pico-8 play session: hold → + tap 🅾

[t = 1 s] hold → ~1s, tap 🅾 ~2×
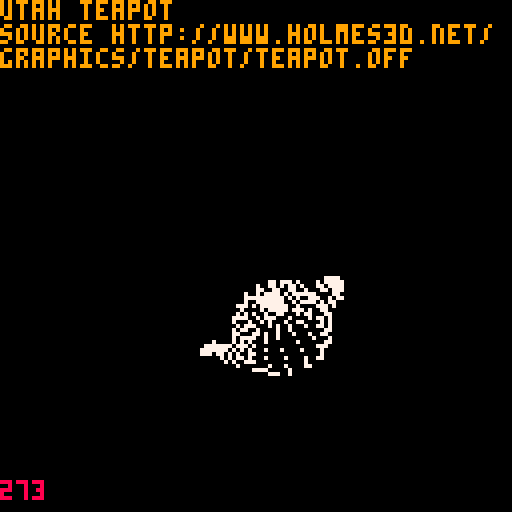
[t = 2 s] hold → ~2s, tap 🅾 ~4×
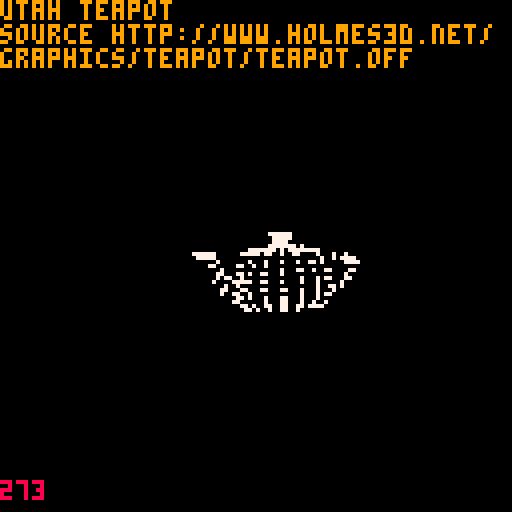
[t = 4 s] hold → ~4s, tap 🅾 ~7×
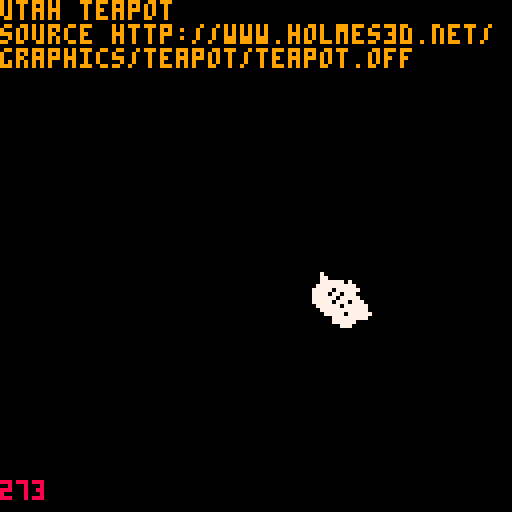
[t = 6 s] hold → ~6s, tap 🅾 ~10×
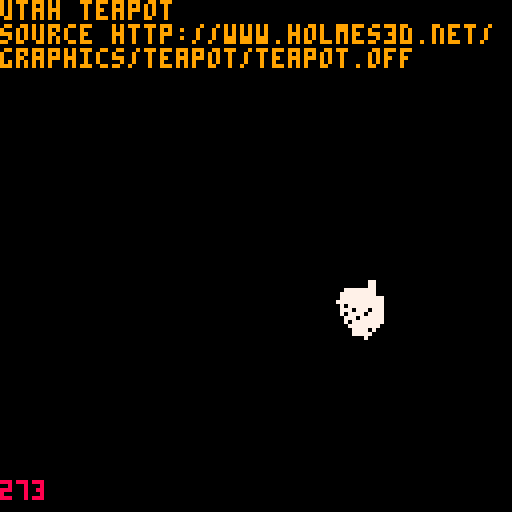

pico-8 cartridge
version 21
__lua__

function split(text, separator)
    local parts = {}
    local last_separator_index = 1

    for i = 1, #text do
        local c = sub(text, i, i)
        if c == separator then
            local part = sub(text, last_separator_index, i -1)
            last_separator_index = i
            add(parts, part)
        end

        i += 1
    end

    
    return parts
end

function trim(s)
    local res = ""

    -- from the front
    for i = 1, #s do
        local c = sub(s, i,i)
        if c ~= " " and c ~= "\n" and c ~= "\t" then
            res = sub(s, i, #s)
            break
        end
    end

    -- from the back
    for i = #s, 1, -1 do
        local c = sub(s, i,i)
        if c ~= " " and c ~= "\n" and c ~= "\t" then
            res = sub(s, 1, i)
            break
        end
    end

    return res
end
gfx_maths = {}

function gfx_maths:new(o)
    o = o or {}
    setmetatable(o, self)
    self.__index = self
    return o
end

function gfx_maths:radian(angle)
    return angle * 0.01745
end

function gfx_maths:project3d_vert(x,z,sx,sz,ox,oz)
    return {
        x = (sx * x) + ox,
        y = (sz * z) + oz
    }
end

function gfx_maths:rotate_xaxis(r,x,y,z)
    return {
        x = x,
        y = (y * cos(r)) - (z * sin(r)),
        z = (y * sin(r)) + (z * cos(r))
    }
end

function gfx_maths:rotate_yaxis(r,x,y,z)
    return {
        x = (x * cos(r)) + (z * sin(r)),
        y =y ,
        z = (z * cos(r)) - (x * sin(r))
    }
end

function gfx_maths:rotate_zaxis(r,x,y,z)
    return {
        x = (x * cos(r)) - (y * sin(r)),
        y = (x * sin(r)) + (y * cos(r)),
        z = z

    }
end

off = {}
local counts = {}
local maths = gfx_maths:new()

function off:new(o)
    o = o or {}
    setmetatable(o, self)
    self.__index = self

    self.vertices1 = {}
    self.vertices2 = {}
    self.vertices3 = {}
    self.vertices4 = {}
    self.vertices5 = {}
    self.vertices6 = {}
    self.vertices7 = {}
    self.vertices8 = {}
    self.vertices9 = {}
    self.vertices10 = {}

    self.faces = {}

    self.vertice_count = 0
    self.face_count = 0
    self.edge_count = 0

    self.scale = 1

    return o
end

function off:init(data)
    self.data = data
    self.vertice_count = self.data.data1[1]
    self.face_count = self.data.data1[2]
    self.edge_count =  self.data.data1[3]


    local vertice_end_index = self.vertice_count + 2

    for r = 4, #data.data1, 3 do
        add(self.vertices1, self.data.data1[r])
        add(self.vertices1, self.data.data1[r + 1])
        add(self.vertices1, self.data.data1[r + 2])
    end

    for r = 1, #data.data2, 3 do
        add(self.vertices2, self.data.data2[r])
        add(self.vertices2, self.data.data2[r + 1])
        add(self.vertices2, self.data.data2[r + 2])
    end

    for r = 1, #data.data3, 3 do
        add(self.vertices3, self.data.data3[r])
        add(self.vertices3, self.data.data3[r + 1])
        add(self.vertices3, self.data.data3[r + 2])
    end

    for r = 1, #data.data4, 3 do
        add(self.vertices4, self.data.data4[r])
        add(self.vertices4, self.data.data4[r + 1])
        add(self.vertices4, self.data.data4[r + 2])
    end

    for r = 1, #data.data5, 3 do
        add(self.vertices5, self.data.data5[r])
        add(self.vertices5, self.data.data5[r + 1])
        add(self.vertices5, self.data.data5[r + 2])
    end

    for r = 1, #data.data6, 3 do
        add(self.vertices6, self.data.data6[r])
        add(self.vertices6, self.data.data6[r + 1])
        add(self.vertices6, self.data.data6[r + 2])
    end

    for r = 1, #data.data7, 3 do
        add(self.vertices7, self.data.data7[r])
        add(self.vertices7, self.data.data7[r + 1])
        add(self.vertices7, self.data.data7[r + 2])
    end

    for r = 1, #data.data8, 3 do
        add(self.vertices8, self.data.data8[r])
        add(self.vertices8, self.data.data8[r + 1])
        add(self.vertices8, self.data.data8[r + 2])
    end

    for r = 1, #data.data9, 3 do
        add(self.vertices9, self.data.data9[r])
        add(self.vertices9, self.data.data9[r + 1])
        add(self.vertices9, self.data.data9[r + 2])
    end

    for r = 1, #data.data10, 3 do
        add(self.vertices10, self.data.data10[r])
        add(self.vertices10, self.data.data10[r + 1])
        add(self.vertices10, self.data.data10[r + 2])
    end

   -- for r = vertice_end_index + 1, #self.rows do
    --    local face = split(self.rows[r], " ")
        -- TODO: SEE https://github.com/AdhirRamjiawan/offviewer/blob/master/src/app.ts#L57

    --end
end

function off:update()
end

function off:draw_part(data)
    for r = 1, #data, 3 do
    
        local radian = maths:radian(time() * 15)
        local rot = {
            x = data[r],
            y = data[r + 1],
            z = data[r + 2],
        }


        rot = maths:rotate_yaxis(maths:radian(-29), data[r], data[r+1], data[r+2])
        rot = maths:rotate_yaxis(radian, rot.x, rot.y, rot.z)
        rot = maths:rotate_xaxis(radian, rot.x, rot.y, rot.z)
        rot = maths:rotate_zaxis(radian, rot.x, rot.y, rot.z)
        local xy = maths:project3d_vert(rot.x, rot.z, 50 * self.scale, 50 * self.scale, 84, 84)
    
        pset(xy.x, xy.y, 7)
    end
end

function off:update()
    if btnp(4) then 
        self.scale = self.scale - 0.25
    end

    if btnp(5) then 
        self.scale = self.scale + 0.25
    end
end

function off:draw()
    local t = [[utah teapot
source http://www.holmes3d.net/
graphics/teapot/teapot.off
    ]]
    print(t, 0, 0, 9 )
    
    print(#self.data.data1, 0, 120, 8)

    off:draw_part(self.data.data1)
    off:draw_part(self.data.data2)
    off:draw_part(self.data.data3)
    off:draw_part(self.data.data4)
    off:draw_part(self.data.data5)
    
end
teapot = {}

function teapot:new(o)
  o = o or {}
  setmetatable(o, self)
  self.__index = self

  self.data1 = {
      480,448,926
      ,0,0,0.488037
      ,0.00390625,0.0421881,0.476326
      ,0.00390625,-0.0421881,0.476326
      ,0.0107422,0,0.575333
      ,0.0125,0.0562508,0.450561
      ,0.0125,-0.0562508,0.450561
      ,0.0195312,0,0.413654
      ,0.0210938,0.0421881,0.424797
      ,0.0210938,-0.0421881,0.424797
      ,0.025,0,0.413086
      ,0.03875,0.19625,0.488037
      ,0.03875,-0.19625,0.488037
      ,0.0390625,0,0.66803
      ,0.0486597,0.192034,0.575333
      ,0.0486597,-0.192034,0.575333
      ,0.0567676,0.188584,0.413654
      ,0.0567676,-0.188584,0.413654
      ,0.0625,0,0.358795
      ,0.0747852,0.180918,0.66803
      ,0.0747852,-0.180918,0.66803
      ,0.0791016,0,0.764481
      ,0.0964063,0.171719,0.358795
      ,0.0964063,-0.171719,0.358795
      ,0.1,0,0.769043
      ,0.103906,0.0421881,0.777779
      ,0.103906,-0.0421881,0.777779
      ,0.105469,0,0.32156
      ,0.111721,0.165203,0.764481
      ,0.111721,-0.165203,0.764481
      ,0.1125,0.0562508,0.796997
      ,0.1125,-0.0562508,0.796997
      ,0.121094,0.0421881,0.816215
      ,0.121094,-0.0421881,0.816215
      ,0.125,0,0.300049
      ,0.125,0,0.824951
      ,0.125,0,0.863037
      ,0.136045,0.154853,0.32156
      ,0.136045,-0.154853,0.32156
      ,0.137695,0,0.881027
      ,0.145,0.355,0.488037
      ,0.145,-0.355,0.488037
      ,0.149219,0,0.887024
      ,0.15,0,0.863037
      ,0.152627,0.347373,0.575333
      ,0.152627,-0.347373,0.575333
      ,0.154062,0.147187,0.300049
      ,0.154062,0.147187,0.863037
      ,0.154062,-0.147187,0.300049
      ,0.154062,-0.147187,0.863037
      ,0.154883,0,0.881027
      ,0.158867,0.341133,0.413654
      ,0.158867,-0.341133,0.413654
      ,0.165774,0.142205,0.881027
      ,0.165774,-0.142204,0.881027
      ,0.172734,0.327266,0.66803
      ,0.172734,-0.327266,0.66803
      ,0.175,0,0.863037
      ,0.176404,0.137682,0.887024
      ,0.176404,-0.137681,0.887024
      ,0.177125,0.137375,0.863037
      ,0.177125,-0.137375,0.863037
      ,0.181629,0.135459,0.881027
      ,0.181629,-0.135458,0.881027
      ,0.189375,0.310625,0.358795
      ,0.189375,-0.310625,0.358795
      ,0.200187,0.127562,0.863037
      ,0.200187,-0.127562,0.863037
      ,0.201162,0.298838,0.764481
      ,0.201162,-0.298838,0.764481
      ,0.210938,0,0.884945
      ,0.219883,0.280117,0.32156
      ,0.219883,-0.280117,0.32156
      ,0.23334,0.113457,0.884945
      ,0.23334,-0.113457,0.884945
      ,0.23375,0.26625,0.300049
      ,0.23375,0.26625,0.863037
      ,0.23375,-0.26625,0.300049
      ,0.23375,-0.26625,0.863037
      ,0.242764,0.257238,0.881027
      ,0.242764,-0.257235,0.881027
      ,0.250945,0.249056,0.887024
      ,0.250945,-0.249054,0.887024
      ,0.2515,0.2485,0.863037
      ,0.2515,-0.2485,0.863037
      ,0.254967,0.245034,0.881027
      ,0.254967,-0.245033,0.881027
      ,0.26925,0.23075,0.863037
      ,0.26925,-0.23075,0.863037
      ,0.29375,0,0.900055
      ,0.294766,0.205234,0.884945}

      self.data2 = {
      0.294766,-0.205234,0.884945
      ,0.30375,0.46125,0.488037
      ,0.30375,-0.46125,0.488037
      ,0.307966,0.45134,0.575333
      ,0.307966,-0.45134,0.575333
      ,0.309734,0.080953,0.900055
      ,0.309734,-0.080953,0.900055
      ,0.311416,0.443233,0.413654
      ,0.311416,-0.443233,0.413654
      ,0.319082,0.425215,0.66803
      ,0.319082,-0.425215,0.66803
      ,0.328281,0.403594,0.358795
      ,0.328281,-0.403594,0.358795
      ,0.334797,0.388279,0.764481
      ,0.334797,-0.388279,0.764481
      ,0.345146,0.363955,0.32156
      ,0.345146,-0.363955,0.32156
      ,0.352812,0.345937,0.300049
      ,0.352812,0.345937,0.863037
      ,0.352812,-0.345937,0.300049
      ,0.352812,-0.345937,0.863037
      ,0.353562,0.146438,0.900055
      ,0.353562,-0.146438,0.900055
      ,0.357795,0.334229,0.881027
      ,0.357795,-0.334224,0.881027
      ,0.362318,0.323599,0.887024
      ,0.362318,-0.323595,0.887024
      ,0.362625,0.322875,0.863037
      ,0.362625,-0.322875,0.863037
      ,0.364542,0.318373,0.881027
      ,0.364542,-0.318371,0.881027
      ,0.372437,0.299813,0.863037
      ,0.372437,-0.299813,0.863037
      ,0.385938,0,0.915394
      ,0.386543,0.266661,0.884945
      ,0.386543,-0.266661,0.884945
      ,0.394777,0.0447694,0.915394
      ,0.394777,-0.0447694,0.915394
      ,0.414844,0,1.03776
      ,0.41875,0,1.00793
      ,0.419016,0.0809842,0.915394
      ,0.419016,-0.0809842,0.915394
      ,0.419047,0.190266,0.900055
      ,0.419047,-0.190266,0.900055
      ,0.421414,0.0335127,1.03776
      ,0.421414,-0.0335127,1.03776
      ,0.425021,0.0319696,1.00793
      ,0.425021,-0.0319696,1.00793
      ,0.43946,0.0605401,1.03776
      ,0.43946,-0.0605401,1.03776
      ,0.442242,0.0577578,1.00793
      ,0.442242,-0.0577578,1.00793
      ,0.45,0,0.937988
      ,0.450781,0,0.971153
      ,0.453875,0.0196248,0.937988
      ,0.453875,-0.0196248,0.937988
      ,0.454586,0.0193479,0.971153
      ,0.454586,-0.0193479,0.971153
      ,0.45523,0.105222,0.915394
      ,0.45523,-0.105222,0.915394
      ,0.4645,0.0354995,0.937988
      ,0.4645,-0.0354995,0.937988
      ,0.465028,0.0349715,0.971153
      ,0.465028,-0.0349715,0.971153
      ,0.466487,0.0785866,1.03776
      ,0.466487,-0.0785866,1.03776
      ,0.46803,0.0749796,1.00793
      ,0.46803,-0.0749796,1.00793
      ,0.480375,0.0461242,0.937988
      ,0.480375,-0.0461242,0.937988
      ,0.480652,0.0454139,0.971153
      ,0.480652,-0.0454139,0.971153
      ,0.5,0,1.05005
      ,0.5,0.0492185,0.971153
      ,0.5,0.049999,0.937988
      ,0.5,0.0812503,1.00793
      ,0.5,0.0851567,1.03776
      ,0.5,0.114062,0.915394
      ,0.5,0.20625,0.900055
      ,0.5,0.289063,0.884945
      ,0.5,0.325001,0.863037
      ,0.5,0.34512,0.881027
      ,0.5,0.35,0.863037
      ,0.5,0.350785,0.887024
      ,0.5,0.362308,0.881027
      ,0.5,0.375,0.300049
      ,0.5,0.375,0.863037
      ,0.5,0.394531,0.32156
      ,0.5,0.420898,0.764481
      ,0.5,0.4375,0.358795
      ,0.5,0.460938,0.66803
      ,0.5,0.480469,0.413654
      ,0.5,0.489258,0.575333
      ,0.5,0.5,0.488037
      ,0.5,-0.0492185,0.971153
      ,0.5,-0.049999,0.937988
      ,0.5,-0.0812503,1.00793
      ,0.5,-0.0851567,1.03776}

      self.data3 = {
      0.5,-0.114062,0.915394
      ,0.5,-0.20625,0.900055
      ,0.5,-0.289063,0.884945
      ,0.5,-0.325001,0.863037
      ,0.5,-0.345118,0.881027
      ,0.5,-0.35,0.863037
      ,0.5,-0.35078,0.887024
      ,0.5,-0.362303,0.881027
      ,0.5,-0.375,0.300049
      ,0.5,-0.375,0.863037
      ,0.5,-0.394531,0.32156
      ,0.5,-0.420898,0.764481
      ,0.5,-0.4375,0.358795
      ,0.5,-0.460938,0.66803
      ,0.5,-0.480469,0.413654
      ,0.5,-0.489258,0.575333
      ,0.5,-0.5,0.488037
      ,0.519348,0.0454139,0.971153
      ,0.519348,-0.0454139,0.971153
      ,0.519625,0.0461242,0.937988
      ,0.519625,-0.0461242,0.937988
      ,0.53197,0.0749796,1.00793
      ,0.53197,-0.0749796,1.00793
      ,0.533513,0.0785866,1.03776
      ,0.533513,-0.0785866,1.03776
      ,0.534972,0.0349715,0.971153
      ,0.534972,-0.0349715,0.971153
      ,0.5355,0.0354995,0.937988
      ,0.5355,-0.0354995,0.937988
      ,0.54477,0.105222,0.915394
      ,0.54477,-0.105222,0.915394
      ,0.545414,0.0193479,0.971153
      ,0.545414,-0.0193479,0.971153
      ,0.546125,0.0196248,0.937988
      ,0.546125,-0.0196248,0.937988
      ,0.549219,0,0.971153
      ,0.55,0,0.937988
      ,0.557758,0.0577578,1.00793
      ,0.557758,-0.0577578,1.00793
      ,0.56054,0.0605401,1.03776
      ,0.56054,-0.0605401,1.03776
      ,0.574979,0.0319696,1.00793
      ,0.574979,-0.0319696,1.00793
      ,0.578586,0.0335127,1.03776
      ,0.578586,-0.0335127,1.03776
      ,0.580953,0.190266,0.900055
      ,0.580953,-0.190266,0.900055
      ,0.580984,0.0809842,0.915394
      ,0.580984,-0.0809842,0.915394
      ,0.58125,0,1.00793
      ,0.585156,0,1.03776
      ,0.605223,0.0447694,0.915394
      ,0.605223,-0.0447694,0.915394
      ,0.613457,0.266661,0.884945
      ,0.613457,-0.266661,0.884945
      ,0.614062,0,0.915394
      ,0.627562,0.299813,0.863037
      ,0.627562,-0.299813,0.863037
      ,0.635459,0.318373,0.881027
      ,0.635459,-0.318371,0.881027
      ,0.637375,0.322875,0.863037
      ,0.637375,-0.322875,0.863037
      ,0.637682,0.323599,0.887024
      ,0.637682,-0.323595,0.887024
      ,0.642205,0.334229,0.881027
      ,0.642205,-0.334224,0.881027
      ,0.646437,0.146438,0.900055
      ,0.646437,-0.146438,0.900055
      ,0.647187,0.345937,0.300049
      ,0.647187,0.345937,0.863037
      ,0.647187,-0.345937,0.300049
      ,0.647187,-0.345937,0.863037
      ,0.654853,0.363955,0.32156
      ,0.654853,-0.363955,0.32156
      ,0.665203,0.388279,0.764481
      ,0.665203,-0.388279,0.764481
      ,0.671719,0.403594,0.358795
      ,0.671719,-0.403594,0.358795
      ,0.680918,0.425215,0.66803
      ,0.680918,-0.425215,0.66803
      ,0.688584,0.443233,0.413654
      ,0.688584,-0.443233,0.413654
      ,0.690266,0.080953,0.900055
      ,0.690266,-0.080953,0.900055
      ,0.692034,0.45134,0.575333
      ,0.692034,-0.45134,0.575333
      ,0.69625,0.46125,0.488037
      ,0.69625,-0.46125,0.488037
      ,0.705234,0.205234,0.884945
      ,0.705234,-0.205234,0.884945
      ,0.70625,0,0.900055
      ,0.73075,0.23075,0.863037
      ,0.73075,-0.23075,0.863037
      ,0.745033,0.245034,0.881027
      ,0.745033,-0.245033,0.881027
      ,0.7485,0.2485,0.863037
      ,0.7485,-0.2485,0.863037
      ,0.749055,0.249056,0.887024}

      self.data4 = {
      0.749055,-0.249054,0.887024
      ,0.757236,0.257238,0.881027
      ,0.757236,-0.257235,0.881027
      ,0.76625,0.26625,0.300049
      ,0.76625,0.26625,0.863037
      ,0.76625,-0.26625,0.300049
      ,0.76625,-0.26625,0.863037
      ,0.76666,0.113457,0.884945
      ,0.76666,-0.113457,0.884945
      ,0.780117,0.280117,0.32156
      ,0.780117,-0.280117,0.32156
      ,0.789062,0,0.884945
      ,0.798838,0.298838,0.764481
      ,0.798838,-0.298838,0.764481
      ,0.799812,0.127562,0.863037
      ,0.799812,-0.127562,0.863037
      ,0.810625,0.310625,0.358795
      ,0.810625,-0.310625,0.358795
      ,0.818371,0.135459,0.881027
      ,0.818371,-0.135458,0.881027
      ,0.822875,0.137375,0.863037
      ,0.822875,-0.137375,0.863037
      ,0.823596,0.137682,0.887024
      ,0.823596,-0.137681,0.887024
      ,0.825,0,0.863037
      ,0.827266,0.327266,0.66803
      ,0.827266,-0.327266,0.66803
      ,0.834226,0.142205,0.881027
      ,0.834226,-0.142204,0.881027
      ,0.841133,0.341133,0.413654
      ,0.841133,-0.341133,0.413654
      ,0.845117,0,0.881027
      ,0.845937,0.147187,0.300049
      ,0.845937,0.147187,0.863037
      ,0.845937,-0.147187,0.300049
      ,0.845937,-0.147187,0.863037
      ,0.847373,0.347373,0.575333
      ,0.847373,-0.347373,0.575333
      ,0.85,0,0.863037
      ,0.850781,0,0.887024
      ,0.855,0.355,0.488037
      ,0.855,-0.355,0.488037
      ,0.862305,0,0.881027
      ,0.863955,0.154853,0.32156
      ,0.863955,-0.154853,0.32156
      ,0.875,0,0.300049
      ,0.875,0,0.863037
      ,0.888279,0.165203,0.764481
      ,0.888279,-0.165203,0.764481
      ,0.894531,0,0.32156
      ,0.903594,0.171719,0.358795
      ,0.903594,-0.171719,0.358795
      ,0.920898,0,0.764481
      ,0.925,0,0.413086
      ,0.925,0,0.618896
      ,0.925,0.0928131,0.445244
      ,0.925,0.0928131,0.586738
      ,0.925,0.123751,0.515991
      ,0.925,-0.0928131,0.445244
      ,0.925,-0.0928131,0.586738
      ,0.925,-0.123751,0.515991
      ,0.925215,0.180918,0.66803
      ,0.925215,-0.180918,0.66803
      ,0.9375,0,0.358795
      ,0.943232,0.188584,0.413654
      ,0.943232,-0.188584,0.413654
      ,0.95134,0.192034,0.575333
      ,0.95134,-0.192034,0.575333
      ,0.960938,0,0.66803
      ,0.96125,0.19625,0.488037
      ,0.96125,-0.19625,0.488037
      ,0.980469,0,0.413654
      ,0.989258,0,0.575333
      ,1,0,0.488037
      ,1.04492,0,0.646503
      ,1.05408,0.0838042,0.622637
      ,1.05408,-0.0838042,0.622637
      ,1.07422,0.111739,0.570131
      ,1.07422,-0.111739,0.570131
      ,1.09436,0.0838042,0.517625
      ,1.09436,-0.0838042,0.517625
      ,1.09687,0,0.71286
      ,1.10352,0,0.493759
      ,1.10859,0.0639847,0.698941
      ,1.10859,-0.0639847,0.698941
      ,1.12539,0,0.79327
      ,1.13437,0.0853129,0.66832
      ,1.13437,-0.0853129,0.66832
      ,1.13967,0.0441651,0.788218
      ,1.13967,-0.0441651,0.788218
      ,1.16016,0.0639847,0.637698
      ,1.16016,-0.0639847,0.637698
      ,1.17109,0.0588868,0.777105
      ,1.17109,-0.0588868,0.777105
      ,1.17188,0,0.623779
      ,1.175,0,0.863037
      ,1.19297,0,0.8732
      ,1.19844,0.0351562,0.863037}

      self.data5 = {
      1.19844,-0.0351562,0.863037
      ,1.2,0,0.863037
      ,1.20251,0.0441651,0.765992
      ,1.20251,-0.0441651,0.765992
      ,1.20625,0,0.876587
      ,1.21016,0,0.8732
      ,1.21563,0.0210938,0.863037
      ,1.21563,-0.0210938,0.863037
      ,1.2168,0,0.76094
      ,1.21807,0.032959,0.873741
      ,1.21807,-0.032959,0.873741
      ,1.22981,0.028125,0.87746
      ,1.22981,-0.028125,0.87746
      ,1.23016,0.023291,0.873967
      ,1.23016,-0.023291,0.873967
      ,1.25,0.028125,0.863037
      ,1.25,0.046875,0.863037
      ,1.25,-0.028125,0.863037
      ,1.25,-0.046875,0.863037
      ,1.27329,0.0439453,0.874933
      ,1.27329,-0.0439453,0.874933
      ,1.27417,0.0310547,0.875654
      ,1.27417,-0.0310547,0.875654
      ,1.28164,0.0375,0.879379
      ,1.28164,-0.0375,0.879379
      ,1.28437,0.0210938,0.863037
      ,1.28437,-0.0210938,0.863037
      ,1.3,0,0.863037
      ,1.30156,0.0351562,0.863037
      ,1.30156,-0.0351562,0.863037
      ,1.31818,0.023291,0.877342
      ,1.31818,-0.023291,0.877342
      ,1.325,0,0.863037
      ,1.32851,0.032959,0.876125
      ,1.32851,-0.032959,0.876125
      ,1.33347,0.028125,0.881299
      ,1.33347,-0.028125,0.881299
      ,1.33818,0,0.878109
      ,1.35361,0,0.876667
      ,1.35703,0,0.882171


      ,-0.0167969,0,0.768166
      ,-0.0202759,0.0421881,0.776765
      ,-0.0202759,-0.0421881,0.776765
      ,-0.0279297,0.0562508,0.795683
      ,-0.0279297,-0.0562508,0.795683
      ,-0.0355835,0.0421881,0.814601
      ,-0.0355835,-0.0421881,0.814601
            ,-0.0390625,0,0.8232
      ,-0.0800781,0,0.538757
      ,-0.0827332,0.0421881,0.529498
      ,-0.0827332,-0.0421881,0.529498
      ,-0.0885742,0.0562508,0.509128
      ,-0.0885742,-0.0562508,0.509128
      ,-0.0944153,0.0421881,0.488759
      ,-0.0944153,-0.0421881,0.488759
      ,-0.0970703,0,0.4795
      ,-0.103125,0,0.762024
      ,-0.111426,0.0421881,0.769668
      ,-0.111426,-0.0421881,0.769668
      ,-0.129688,0.0562508,0.786484
      ,-0.129688,-0.0562508,0.786484
      ,-0.134375,0,0.600098
      ,-0.141943,0.0421881,0.592611
      ,-0.141943,-0.0421881,0.592611
,-0.147949,0.0421881,0.8033
      ,-0.147949,-0.0421881,0.8033
      ,-0.15625,0,0.810943
      ,-0.156641,0,0.745354
      ,-0.158594,0.0562508,0.576141
      ,-0.158594,-0.0562508,0.576141
      ,-0.165234,0,0.661621
      ,-0.167566,0.0421881,0.750404
      ,-0.167566,-0.0421881,0.750404
      ,-0.175,0,0.712891
      ,-0.175244,0.0421881,0.559671
      ,-0.175244,-0.0421881,0.559671
      ,-0.175885,0.0421881,0.656723
      ,-0.175885,-0.0421881,0.656723
      ,-0.182812,0,0.552185
      ,-0.186719,0.0421881,0.712891
      ,-0.186719,-0.0421881,0.712891
      ,-0.191602,0.0562508,0.761515
      ,-0.191602,-0.0562508,0.761515
      ,-0.199316,0.0562508,0.645947
      ,-0.199316,-0.0562508,0.645947
      ,-0.2125,0.0562508,0.712891
      ,-0.2125,-0.0562508,0.712891
      ,-0.215637,0.0421881,0.772625
      ,-0.215637,-0.0421881,0.772625
      ,-0.222748,0.0421881,0.63517
      ,-0.222748,-0.0421881,0.63517
      ,-0.226562,0,0.777676
      ,-0.233398,0,0.630272
      ,-0.238281,0.0421881,0.712891
      ,-0.238281,-0.0421881,0.712891
      ,-0.25,0,0.712891
      }


      self.data6 = {
        4,324,306,304,317
        ,4,306,283,281,304
      ,4,283,248,246,281
      ,4,248,172,171,246
      ,4,317,304,308,325
      ,4,304,281,285,308
      ,4,281,246,250,285
      ,4,246,171,173,250
      ,4,325,308,313,328
      ,4,308,285,287,313
      ,4,285,250,252,287
      ,4,250,173,174,252
      ,4,328,313,319,332
      ,4,313,287,290,319
      ,4,287,252,257,290
      ,4,252,174,176,257
      ,4,172,117,119,171
      ,4,117,82,84,119
      ,4,82,59,61,84
      ,4,59,42,49,61
      ,4,171,119,115,173
      ,4,119,84,80,115
      ,4,84,61,57,80
      ,4,61,49,41,57
      ,4,173,115,113,174
      ,4,115,80,78,113
      ,4,80,57,52,78
      ,4,57,41,38,52
      ,4,174,113,108,176
      ,4,113,78,75,108
      ,4,78,52,46,75
      ,4,52,38,35,46
      ,4,42,60,62,49
      ,4,60,83,85,62
      ,4,83,118,120,85
      ,4,118,193,192,120
      ,4,49,62,58,41
      ,4,62,85,81,58
      ,4,85,120,116,81
      ,4,120,192,194,116
      ,4,41,58,53,38
      ,4,58,81,79,53
      ,4,81,116,114,79
      ,4,116,194,195,114
      ,4,38,53,48,35
      ,4,53,79,77,48
      ,4,79,114,110,77
      ,4,114,195,197,110
      ,4,193,249,247,192
      ,4,249,284,282,247
      ,4,284,307,305,282
      ,4,307,324,317,305
      ,4,192,247,251,194
      ,4,247,282,286,251
      ,4,282,305,309,286
      ,4,305,317,325,309
      ,4,194,251,253,195
      ,4,251,286,288,253
      ,4,286,309,314,288
      ,4,309,325,328,314
      ,4,195,253,259,197
      ,4,253,288,292,259
      ,4,288,314,321,292
      ,4,314,328,332,321
      ,4,332,319,333,338
      ,4,319,290,298,333
      ,4,290,257,262,298
      ,4,257,176,178,262
      ,4,338,333,347,354
      ,4,333,298,311,347
      ,4,298,262,266,311
      ,4,262,178,180,266
      ,4,354,347,352,358
      ,4,347,311,322,352
      ,4,311,266,272,322
      ,4,266,180,182,272
      ,4,358,352,355,359
      ,4,352,322,326,355
      ,4,322,272,274,326
      ,4,272,182,183,274
      ,4,176,108,103,178
      ,4,108,75,67,103
      ,4,75,46,27,67
      ,4,46,35,20,27
      ,4,178,103,99,180
      ,4,103,67,54,99
      ,4,67,27,18,54
      ,4,27,20,12,18
      ,4,180,99,93,182
      ,4,99,54,43,93
      ,4,54,18,13,43
      ,4,18,12,3,13
      ,4,182,93,91,183
      ,4,93,43,39,91
      ,4,43,13,10,39
      ,4,13,3,0,10
      ,4,35,48,28,20
      ,4,48,77,68,28
      ,4,77,110,104,68
      ,4,110,197,199,104}

      self.data7 = {
      4,20,28,19,12
      ,4,28,68,55,19
      ,4,68,104,100,55
      ,4,104,199,201,100
      ,4,12,19,14,3
      ,4,19,55,44,14
      ,4,55,100,94,44
      ,4,100,201,203,94
      ,4,3,14,11,0
      ,4,14,44,40,11
      ,4,44,94,92,40
      ,4,94,203,204,92
      ,4,197,259,263,199
      ,4,259,292,299,263
      ,4,292,321,334,299
      ,4,321,332,338,334
      ,4,199,263,267,201
      ,4,263,299,312,267
      ,4,299,334,348,312
      ,4,334,338,354,348
      ,4,201,267,273,203
      ,4,267,312,323,273
      ,4,312,348,353,323
      ,4,348,354,358,353
      ,4,203,273,275,204
      ,4,273,323,327,275
      ,4,323,353,356,327
      ,4,353,358,359,356
      ,4,359,355,350,357
      ,4,355,326,315,350
      ,4,326,274,268,315
      ,4,274,183,181,268
      ,4,357,350,336,349
      ,4,350,315,302,336
      ,4,315,268,264,302
      ,4,268,181,179,264
      ,4,349,336,329,335
      ,4,336,302,295,329
      ,4,302,264,260,295
      ,4,264,179,177,260
      ,4,335,329,318,331
      ,4,329,295,289,318
      ,4,295,260,256,289
      ,4,260,177,175,256
      ,4,183,91,97,181
      ,4,91,39,50,97
      ,4,39,10,15,50
      ,4,10,0,6,15
      ,4,181,97,101,179
      ,4,97,50,63,101
      ,4,50,15,21,63
      ,4,15,6,17,21
      ,4,179,101,105,177
      ,4,101,63,70,105
      ,4,63,21,36,70
      ,4,21,17,26,36
      ,4,177,105,107,175
      ,4,105,70,74,107
      ,4,70,36,45,74
      ,4,36,26,33,45
      ,4,0,11,16,6
      ,4,11,40,51,16
      ,4,40,92,98,51
      ,4,92,204,202,98
      ,4,6,16,22,17
      ,4,16,51,64,22
      ,4,51,98,102,64
      ,4,98,202,200,102
      ,4,17,22,37,26
      ,4,22,64,71,37
      ,4,64,102,106,71
      ,4,102,200,198,106
      ,4,26,37,47,33
      ,4,37,71,76,47
      ,4,71,106,109,76
      ,4,106,198,196,109
      ,4,204,275,269,202
      ,4,275,327,316,269
      ,4,327,356,351,316
      ,4,356,359,357,351
      ,4,202,269,265,200
      ,4,269,316,303,265
      ,4,316,351,337,303
      ,4,351,357,349,337
      ,4,200,265,261,198
      ,4,265,303,296,261
      ,4,303,337,330,296
      ,4,337,349,335,330
      ,4,198,261,258,196
      ,4,261,296,291,258
      ,4,296,330,320,291
      ,4,330,335,331,320
      ,4,23,24,425,424
      ,4,24,29,427,425
      ,4,29,31,429,427
      ,4,31,34,431,429
      ,4,424,425,441,440
      ,4,425,427,443,441}

      self.data8 = {
          4,427,429,448,443
      ,4,429,431,450,448
      ,4,440,441,455,451
      ,4,441,443,465,455
      ,4,443,448,471,465
      ,4,448,450,475,471
      ,4,451,455,463,457
      ,4,455,465,469,463
      ,4,465,471,477,469
      ,4,471,475,479,477
      ,4,34,32,430,431
      ,4,32,30,428,430
      ,4,30,25,426,428
      ,4,25,23,424,426
      ,4,431,430,449,450
      ,4,430,428,444,449
      ,4,428,426,442,444
      ,4,426,424,440,442
      ,4,450,449,472,475
      ,4,449,444,466,472
      ,4,444,442,456,466
      ,4,442,440,451,456
      ,4,475,472,478,479
      ,4,472,466,470,478
      ,4,466,456,464,470
      ,4,456,451,457,464
      ,4,457,463,460,454
      ,4,463,469,467,460
      ,4,469,477,473,467
      ,4,477,479,476,473
      ,4,454,460,446,445
      ,4,460,467,452,446
      ,4,467,473,458,452
      ,4,473,476,462,458
      ,4,445,446,433,432
      ,4,446,452,435,433
      ,4,452,458,437,435
      ,4,458,462,439,437
      ,4,432,433,1,0
      ,4,433,435,4,1
      ,4,435,437,7,4
      ,4,437,439,9,7
      ,4,479,478,474,476
      ,4,478,470,468,474
      ,4,470,464,461,468
      ,4,464,457,454,461
      ,4,476,474,459,462
      ,4,474,468,453,459
      ,4,468,461,447,453
      ,4,461,454,445,447
      ,4,462,459,438,439
      ,4,459,453,436,438
      ,4,453,447,434,436
      ,4,447,445,432,434
      ,4,439,438,8,9
      ,4,438,436,5,8
      ,4,436,434,2,5
      ,4,434,432,0,2
      ,4,340,342,361,360
      ,4,342,343,363,361
      ,4,343,341,365,363
      ,4,341,339,368,365
      ,4,360,361,369,367
      ,4,361,363,372,369
      ,4,363,365,376,372
      ,4,365,368,380,376
      ,4,367,369,374,371
      ,4,369,372,378,374
      ,4,372,376,386,378
      ,4,376,380,392,386
      ,4,371,374,383,381
      ,4,374,378,400,383
      ,4,378,386,412,400
      ,4,386,392,416,412
      ,4,339,344,366,368
      ,4,344,346,364,366
      ,4,346,345,362,364
      ,4,345,340,360,362
      ,4,368,366,377,380
      ,4,366,364,373,377
      ,4,364,362,370,373
      ,4,362,360,367,370
      ,4,380,377,387,392
      ,4,377,373,379,387
      ,4,373,370,375,379
      ,4,370,367,371,375
      ,4,392,387,413,416
      ,4,387,379,402,413
      ,4,379,375,384,402
      ,4,375,371,381,384
      ,4,381,383,393,382
      ,4,383,400,403,393
      ,4,400,412,417,403
      ,4,412,416,422,417
      ,4,382,393,395,388
      ,4,393,403,407,395
      ,4,403,417,419,407
      ,4,417,422,423,419}

      self.data9 = {
      4,388,395,397,389
      ,4,395,407,405,397
      ,4,407,419,414,405
      ,4,419,423,421,414
      ,4,389,397,390,385
      ,4,397,405,399,390
      ,4,405,414,409,399
      ,4,414,421,411,409
      ,4,416,413,418,422
      ,4,413,402,404,418
      ,4,402,384,394,404
      ,4,384,381,382,394
      ,4,422,418,420,423
      ,4,418,404,408,420
      ,4,404,394,396,408
      ,4,394,382,388,396
      ,4,423,420,415,421
      ,4,420,408,406,415
      ,4,408,396,398,406
      ,4,396,388,389,398
      ,4,421,415,410,411
      ,4,415,406,401,410
      ,4,406,398,391,401
      ,4,398,389,385,391
      ,3,162,231,238
      ,3,162,227,231
      ,3,162,211,227
      ,3,162,166,211
      ,4,238,231,229,237
      ,4,231,227,225,229
      ,4,227,211,209,225
      ,4,211,166,165,209
      ,4,237,229,219,223
      ,4,229,225,213,219
      ,4,225,209,205,213
      ,4,209,165,163,205
      ,4,223,219,221,224
      ,4,219,213,215,221
      ,4,213,205,207,215
      ,4,205,163,164,207
      ,3,162,154,166
      ,3,162,138,154
      ,3,162,134,138
      ,3,162,128,134
      ,4,166,154,156,165
      ,4,154,138,140,156
      ,4,138,134,136,140
      ,4,134,128,129,136
      ,4,165,156,160,163
      ,4,156,140,152,160
      ,4,140,136,146,152
      ,4,136,129,143,146
      ,4,163,160,158,164
      ,4,160,152,150,158
      ,4,152,146,144,150
      ,4,146,143,142,144
      ,3,162,135,128
      ,3,162,139,135
      ,3,162,155,139
      ,3,162,187,155
      ,4,128,135,137,129
      ,4,135,139,141,137
      ,4,139,155,157,141
      ,4,155,187,186,157
      ,4,129,137,147,143
      ,4,137,141,153,147
      ,4,141,157,161,153
      ,4,157,186,184,161
      ,4,143,147,145,142
      ,4,147,153,151,145
      ,4,153,161,159,151
      ,4,161,184,185,159
      ,3,162,212,187
      ,3,162,228,212
      ,3,162,232,228
      ,3,162,238,232
      ,4,187,212,210,186
      ,4,212,228,226,210
      ,4,228,232,230,226
      ,4,232,238,237,230
      ,4,186,210,206,184
      ,4,210,226,214,206
      ,4,226,230,220,214
      ,4,230,237,223,220
      ,4,184,206,208,185
      ,4,206,214,216,208
      ,4,214,220,222,216
      ,4,220,223,224,222
      ,4,224,221,239,243
      ,4,221,215,235,239
      ,4,215,207,217,235
      ,4,207,164,167,217
      ,4,243,239,270,278
      ,4,239,235,254,270
      ,4,235,217,233,254
      ,4,217,167,168,233
      ,4,278,270,293,297
      ,4,270,254,276,293}

      self.data10 = {
      4,254,233,241,276
      ,4,233,168,169,241
      ,4,297,293,300,310
      ,4,293,276,279,300
      ,4,276,241,244,279
      ,4,241,169,170,244
      ,4,164,158,148,167
      ,4,158,150,130,148
      ,4,150,144,126,130
      ,4,144,142,123,126
      ,4,167,148,132,168
      ,4,148,130,111,132
      ,4,130,126,95,111
      ,4,126,123,88,95
      ,4,168,132,124,169
      ,4,132,111,89,124
      ,4,111,95,72,89
      ,4,95,88,69,72
      ,4,169,124,121,170
      ,4,124,89,86,121
      ,4,89,72,65,86
      ,4,72,69,56,65
      ,4,142,145,127,123
      ,4,145,151,131,127
      ,4,151,159,149,131
      ,4,159,185,188,149
      ,4,123,127,96,88
      ,4,127,131,112,96
      ,4,131,149,133,112
      ,4,149,188,189,133
      ,4,88,96,73,69
      ,4,96,112,90,73
      ,4,112,133,125,90
      ,4,133,189,190,125
      ,4,69,73,66,56
      ,4,73,90,87,66
      ,4,90,125,122,87
      ,4,125,190,191,122
      ,4,185,208,218,188
      ,4,208,216,236,218
      ,4,216,222,240,236
      ,4,222,224,243,240
      ,4,188,218,234,189
      ,4,218,236,255,234
      ,4,236,240,271,255
      ,4,240,243,278,271
      ,4,189,234,242,190
      ,4,234,255,277,242
      ,4,255,271,294,277
      ,4,271,278,297,294
      ,4,190,242,245,191
      ,4,242,277,280,245
      ,4,277,294,301,280
      ,4,294,297,310,301
}



  return o
end

local off_viewer = off:new()
local teapot_data = teapot:new()

function _init()
    off:init({
        data1 = teapot_data.data1,
        data2 = teapot_data.data2,
        data3 = teapot_data.data3,
        data4 = teapot_data.data4,
        data5 = teapot_data.data5,
        data6 = teapot_data.data6,
        data7 = teapot_data.data7,
        data8 = teapot_data.data8,
        data9 = teapot_data.data9,
        data10 = teapot_data.data10,
    })
end

function _update()
    off:update()
end

function _draw()
    cls()
    off:draw()
end
__gfx__
00000000000000000000000000000000000000000000000000000000000000000000000000000000000000000000000000000000000000000000000000000000
00000000000000000000000000000000000000000000000000000000000000000000000000000000000000000000000000000000000000000000000000000000
00700700000000000000000000000000000000000000000000000000000000000000000000000000000000000000000000000000000000000000000000000000
00077000000000000000000000000000000000000000000000000000000000000000000000000000000000000000000000000000000000000000000000000000
00077000000000000000000000000000000000000000000000000000000000000000000000000000000000000000000000000000000000000000000000000000
00700700000000000000000000000000000000000000000000000000000000000000000000000000000000000000000000000000000000000000000000000000
